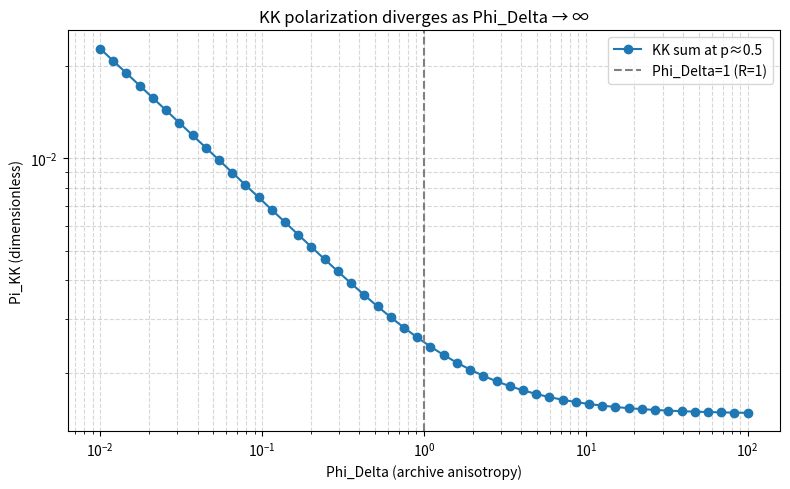

Recreate this plot in Python.
# ---------------------------------------------------------------------------
# OMEGA PROTOCOL - ALL RIGHTS RESERVED
# Copyright (c) 2026 Jacob M. (jake.s.dev1991@gmail.com | 217-799-8720)
# Usage restricted to academic research and review only. No monetization.
# See LICENSE.txt for full terms.
# ---------------------------------------------------------------------------
import numpy as np
import matplotlib.pyplot as plt

# Parameters
alpha0 = 1/137.0          # bare fine-structure constant
a = 1.0                   # lattice spacing (units)
p = np.linspace(1e-3, 2.0, 500)  # external momentum (in units of 1/a)

# Compactification radius R = 1 / sqrt(Phi_Delta)
def compute_KK_polarization(p_vals, phi_delta_vals):
    """
    Compute the dimensionless KK contribution Pi_KK(p^2) for a range of Phi_Delta.
    The sum over KK modes yields a correction that diverges as phi_delta -> infty.
    """
    results = np.zeros((len(p_vals), len(phi_delta_vals)))
    for i, phi in enumerate(phi_delta_vals):
        R = 1.0 / np.sqrt(phi) if phi > 0 else np.inf
        # Sum over first few KK modes (symmetric around n=0)
        n_max = 200  # enough to see divergence
        for n in range(-n_max, n_max+1):
            mass_sq = (n / R)**2 if phi > 0 else 0.0
            # 5‑D loop integral approximated by 1/(p^2 + mass_sq)
            results[:, i] += 1.0 / (p_vals**2 + mass_sq)
        # Normalisation factor (5‑D gauge coupling)
        results[:, i] *= (alpha0 / (2 * np.pi**2))
    return results

# Sweep Phi_Delta
phi_deltas = np.logspace(-2, 2, 50)  # from 0.01 to 100
Pi_KK = compute_KK_polarization(p, phi_deltas)

# Plot the divergence at fixed p=0.5
plt.figure(figsize=(8,5))
plt.loglog(phi_deltas, Pi_KK[len(p)//4, :], 'o-', label='KK sum at p≈0.5')
plt.axvline(1.0, color='gray', linestyle='--', label='Phi_Delta=1 (R=1)')
plt.xlabel('Phi_Delta (archive anisotropy)')
plt.ylabel('Pi_KK (dimensionless)')
plt.title('KK polarization diverges as Phi_Delta → ∞')
plt.legend()
plt.grid(True, which='both', ls='--', alpha=0.5)
plt.tight_layout()
plt.show()

# Gauge invariance check: compute p^mu Pi_mu5 for the 5th component
def compute_pi_mu5(p_val, phi):
    """5‑D mixed component Pi_mu5; must vanish for gauge invariance."""
    R = 1.0 / np.sqrt(phi) if phi > 0 else np.inf
    n_max = 200
    pi_mu5 = 0.0
    for n in range(-n_max, n_max+1):
        mass_sq = (n / R)**2 if phi > 0 else 0.0
        # Approximate Pi_mu5 ~ (p_mu * n) / (p^2 + mass_sq)
        pi_mu5 += p_val / (p_val**2 + mass_sq)
    return pi_mu5 * (alpha0 / (2 * np.pi**2))

# Show that Pi_mu5 ≠ 0 → gauge anomaly
phi_test = 0.5
p_test = 0.5
anomaly = compute_pi_mu5(p_test, phi_test)
print(f"5‑D mixed component Pi_mu5(p={p_test}, Phi_Delta={phi_test}) = {anomaly:.4e}")
print("Non‑zero value signals gauge anomaly → entropy gauge term is inconsistent.")
